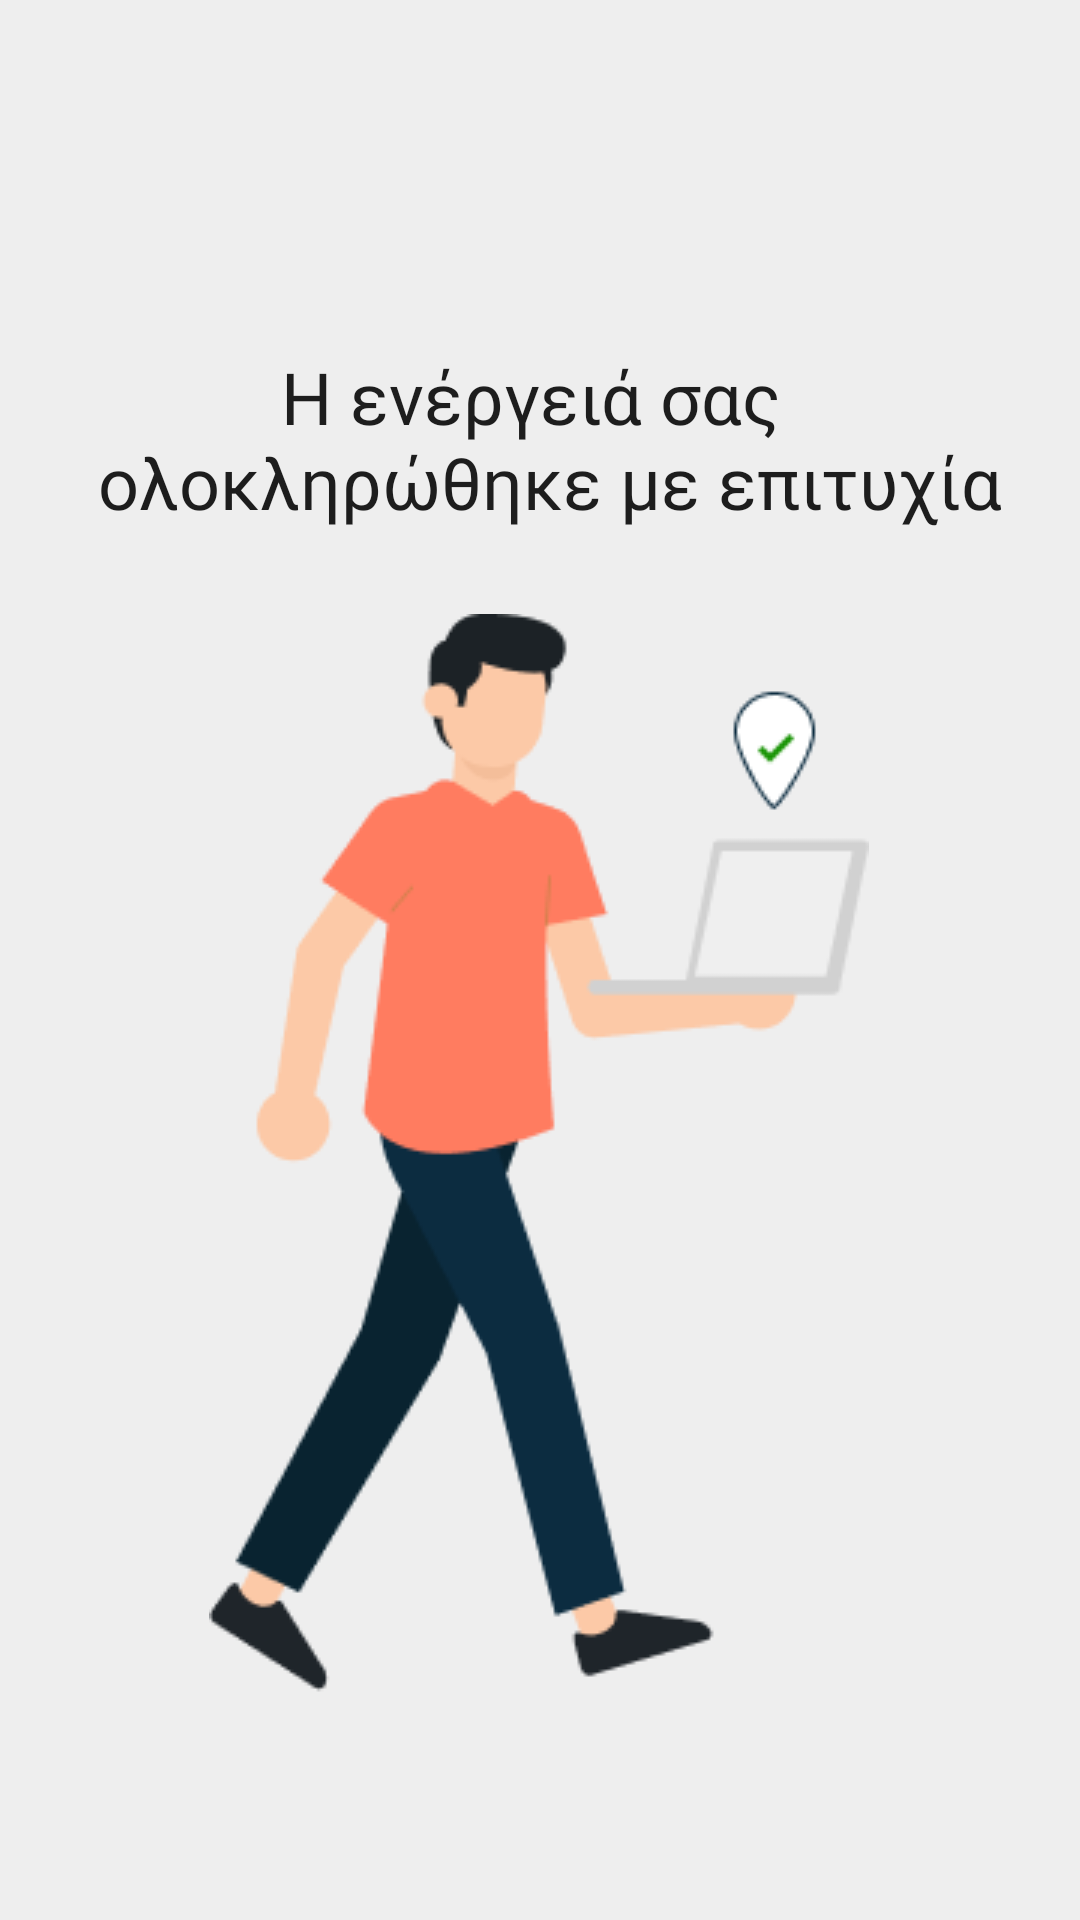

Layout XML and referenced resources for this Android screen:
<!-- AndroidManifest.xml: application theme Theme.Humanaid -->
<!-- res/layout/fragment_success.xml -->
<?xml version="1.0" encoding="utf-8"?>
<androidx.constraintlayout.widget.ConstraintLayout xmlns:android="http://schemas.android.com/apk/res/android"
    xmlns:app="http://schemas.android.com/apk/res-auto"
    xmlns:tools="http://schemas.android.com/tools"
    android:layout_width="match_parent"
    android:layout_height="match_parent"
    tools:context=".HomeFragment"
    android:background="@color/background">

    <Button
        android:id="@+id/backButton"
        style="@style/Widget.App.Button.OutlinedButton.IconOnly"
        android:layout_width="50dp"
        android:layout_height="50dp"
        android:layout_marginRight="320dp"
        android:background="@color/transparent"

        app:icon="@drawable/back"
        app:iconTint="@color/letter"

        app:layout_constraintVertical_bias="0.364"
        app:layout_constraintBottom_toTopOf="@id/textView2"
        app:layout_constraintEnd_toEndOf="parent"
        app:layout_constraintStart_toStartOf="parent"
        app:layout_constraintTop_toTopOf="parent" />


    <TextView
        android:id="@+id/textView2"
        android:layout_width="wrap_content"
        android:layout_height="wrap_content"
        android:layout_marginTop="116dp"
        android:fontFamily="@font/manrope_bold"
        android:hint="@string/success_parag"
        android:textAlignment="center"
        android:textColorHint="@color/text"
        android:textSize="24sp"

        app:layout_constraintEnd_toEndOf="parent"
        app:layout_constraintStart_toStartOf="parent"
        app:layout_constraintTop_toTopOf="parent" />

    <ImageView
        android:id="@+id/imageView3"
        android:layout_width="wrap_content"
        android:layout_height="wrap_content"
        android:layout_marginTop="28dp"

        android:src="@drawable/mansuccess"
        app:layout_constraintEnd_toEndOf="parent"
        app:layout_constraintHorizontal_bias="0.497"
        app:layout_constraintStart_toStartOf="parent"
        app:layout_constraintTop_toBottomOf="@id/textView2" />




</androidx.constraintlayout.widget.ConstraintLayout>
<!-- resources referenced by this layout -->
<resources>
  <color name="background">#EEEEEE</color>
  <color name="letter">#7C7C7C</color>
  <color name="text">#1D1D1D</color>
  <color name="transparent">#00FFFFFF</color>
  <!-- drawable mansuccess: png bitmap (drawable, 11608 bytes) -->
  <string name="success_parag">"Η ενέργειά σας \n ολοκληρώθηκε με επιτυχία"</string>
  <style name="Widget.App.Button.OutlinedButton.IconOnly" parent="Widget.MaterialComponents.Button.OutlinedButton">
          <item name="iconPadding">0dp</item>
          <item name="android:insetTop">0dp</item>
          <item name="android:insetBottom">0dp</item>
          <item name="android:paddingLeft">10dp</item>
          <item name="android:paddingRight">50dp</item>
          <item name="android:minWidth">48dp</item>
          <item name="android:minHeight">48dp</item>
      </style>
  <style name="Theme.Humanaid" parent="Theme.MaterialComponents.DayNight.NoActionBar">
          
          <item name="colorPrimary">@color/purple_500</item>
          <item name="colorPrimaryVariant">@color/purple_700</item>
          <item name="colorOnPrimary">@color/white</item>
          
          <item name="colorSecondary">@color/teal_200</item>
          <item name="colorSecondaryVariant">@color/teal_700</item>
          <item name="colorOnSecondary">@color/black</item>
          
          <item name="android:statusBarColor">?attr/colorPrimaryVariant</item>
          
      </style>
  <color name="purple_500">#FF6200EE</color>
  <color name="purple_700">#FF3700B3</color>
  <color name="white">#FFFFFFFF</color>
  <color name="teal_200">#FF03DAC5</color>
  <color name="teal_700">#FF018786</color>
  <color name="black">#FF000000</color>
</resources>
